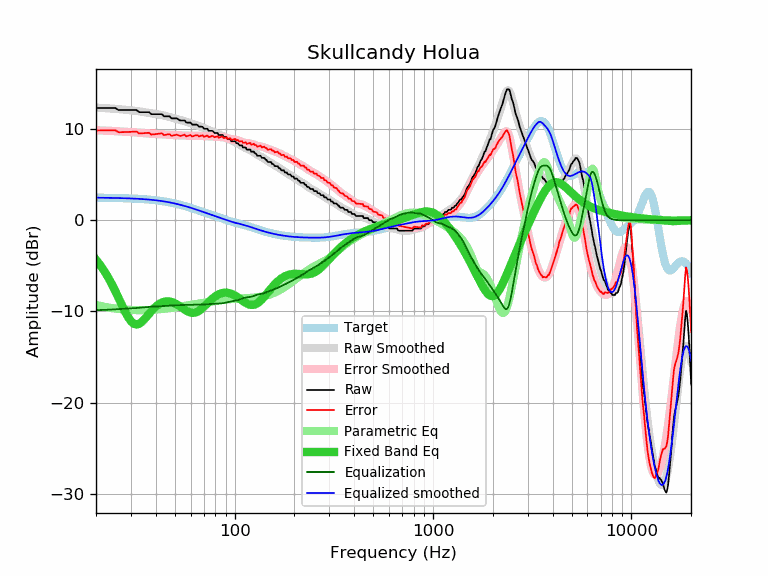

Source data for this figure (header and first rows):
frequency, raw, error, smoothed, error_smoothed, equalization, parametric_eq, equalized_raw, equalized_smoothed, target
20, 12.31, 9.84, 12.34, 9.87, -9.87, -4.32, 2.44, 2.47, 2.47
21, 12.31, 9.84, 12.32, 9.85, -9.85, -4.91, 2.46, 2.47, 2.47
22, 12.31, 9.85, 12.30, 9.83, -9.83, -5.56, 2.48, 2.46, 2.46
23, 12.31, 9.85, 12.27, 9.81, -9.81, -6.25, 2.50, 2.46, 2.46
24, 12.31, 9.86, 12.24, 9.79, -9.79, -6.98, 2.52, 2.45, 2.45
25, 12.31, 9.87, 12.21, 9.77, -9.77, -7.75, 2.54, 2.44, 2.44
26, 12.08, 9.65, 12.18, 9.75, -9.75, -8.54, 2.33, 2.43, 2.43
27, 12.08, 9.66, 12.15, 9.73, -9.73, -9.30, 2.35, 2.42, 2.42
28, 12.08, 9.67, 12.12, 9.71, -9.71, -10.02, 2.37, 2.41, 2.41
29, 12.08, 9.68, 12.09, 9.69, -9.69, -10.62, 2.39, 2.40, 2.40
30, 12.08, 9.69, 12.05, 9.67, -9.67, -11.08, 2.41, 2.39, 2.39
31, 12.08, 9.71, 12.02, 9.65, -9.65, -11.35, 2.44, 2.37, 2.37
32, 12.08, 9.72, 11.98, 9.62, -9.62, -11.44, 2.46, 2.36, 2.36
33, 11.85, 9.51, 11.94, 9.60, -9.60, -11.36, 2.25, 2.34, 2.34
34, 11.85, 9.53, 11.90, 9.58, -9.58, -11.16, 2.28, 2.32, 2.32
35, 11.85, 9.55, 11.86, 9.55, -9.55, -10.89, 2.30, 2.31, 2.31
36, 11.85, 9.57, 11.81, 9.53, -9.53, -10.58, 2.33, 2.29, 2.29
37, 11.85, 9.59, 11.77, 9.51, -9.51, -10.27, 2.35, 2.26, 2.26
38, 11.63, 9.39, 11.73, 9.49, -9.49, -9.97, 2.14, 2.24, 2.24
39, 11.63, 9.42, 11.69, 9.47, -9.47, -9.71, 2.16, 2.21, 2.21
40, 11.63, 9.44, 11.65, 9.46, -9.46, -9.48, 2.17, 2.19, 2.19
41, 11.63, 9.47, 11.61, 9.45, -9.45, -9.29, 2.18, 2.16, 2.16
42, 11.63, 9.50, 11.58, 9.45, -9.45, -9.13, 2.19, 2.13, 2.13
43, 11.63, 9.53, 11.53, 9.43, -9.43, -9.02, 2.20, 2.10, 2.10
44, 11.40, 9.34, 11.48, 9.42, -9.42, -8.94, 1.98, 2.07, 2.07
45, 11.40, 9.37, 11.43, 9.40, -9.40, -8.90, 2.00, 2.03, 2.03
46, 11.40, 9.41, 11.38, 9.38, -9.38, -8.89, 2.02, 1.99, 1.99
47, 11.40, 9.45, 11.32, 9.37, -9.37, -8.91, 2.04, 1.96, 1.96
48, 11.17, 9.26, 11.27, 9.35, -9.35, -8.96, 1.82, 1.92, 1.92
49, 11.17, 9.30, 11.21, 9.34, -9.34, -9.02, 1.84, 1.88, 1.88
50, 11.17, 9.34, 11.16, 9.33, -9.33, -9.11, 1.85, 1.83, 1.83
51, 11.17, 9.38, 11.11, 9.32, -9.32, -9.21, 1.85, 1.79, 1.79
52, 11.07, 9.32, 11.06, 9.31, -9.31, -9.33, 1.76, 1.75, 1.75
53, 10.94, 9.24, 11.01, 9.31, -9.31, -9.45, 1.64, 1.70, 1.70
54, 10.94, 9.29, 10.96, 9.30, -9.30, -9.57, 1.64, 1.66, 1.66
55, 10.94, 9.33, 10.90, 9.30, -9.30, -9.70, 1.65, 1.61, 1.61
56, 10.94, 9.38, 10.85, 9.29, -9.29, -9.81, 1.65, 1.56, 1.56
57, 10.71, 9.20, 10.80, 9.28, -9.28, -9.92, 1.43, 1.51, 1.51
58, 10.71, 9.25, 10.74, 9.28, -9.28, -10.01, 1.44, 1.46, 1.46
59, 10.71, 9.30, 10.69, 9.27, -9.27, -10.08, 1.44, 1.42, 1.42
60, 10.71, 9.35, 10.63, 9.27, -9.27, -10.13, 1.44, 1.37, 1.37
61, 10.49, 9.18, 10.58, 9.27, -9.27, -10.16, 1.23, 1.32, 1.32
62, 10.49, 9.22, 10.53, 9.27, -9.27, -10.16, 1.23, 1.27, 1.27
63, 10.49, 9.27, 10.48, 9.27, -9.27, -10.14, 1.23, 1.22, 1.22
64, 10.49, 9.32, 10.44, 9.27, -9.27, -10.09, 1.23, 1.17, 1.17
65, 10.44, 9.32, 10.39, 9.27, -9.27, -10.03, 1.18, 1.12, 1.12
66, 10.26, 9.19, 10.33, 9.26, -9.26, -9.94, 1.00, 1.07, 1.07
67, 10.26, 9.24, 10.28, 9.26, -9.26, -9.84, 1.00, 1.02, 1.02
68, 10.26, 9.29, 10.23, 9.25, -9.25, -9.73, 1.01, 0.97, 0.97
69, 10.23, 9.31, 10.17, 9.24, -9.24, -9.61, 0.99, 0.93, 0.93
70, 10.03, 9.15, 10.11, 9.23, -9.23, -9.49, 0.80, 0.88, 0.88
71, 10.03, 9.20, 10.06, 9.23, -9.23, -9.36, 0.81, 0.83, 0.83
72, 10.03, 9.25, 10.00, 9.22, -9.22, -9.22, 0.82, 0.78, 0.78
73, 10.03, 9.29, 9.95, 9.21, -9.21, -9.10, 0.82, 0.74, 0.74
74, 9.80, 9.11, 9.89, 9.20, -9.20, -8.97, 0.60, 0.69, 0.69
75, 9.80, 9.15, 9.84, 9.20, -9.20, -8.85, 0.61, 0.65, 0.65
76, 9.80, 9.20, 9.79, 9.19, -9.19, -8.73, 0.61, 0.60, 0.60
77, 9.80, 9.24, 9.74, 9.18, -9.18, -8.62, 0.62, 0.56, 0.56
78, 9.74, 9.23, 9.69, 9.18, -9.18, -8.52, 0.57, 0.52, 0.52
79, 9.57, 9.10, 9.64, 9.17, -9.17, -8.42, 0.40, 0.47, 0.47
... 553 more rows
